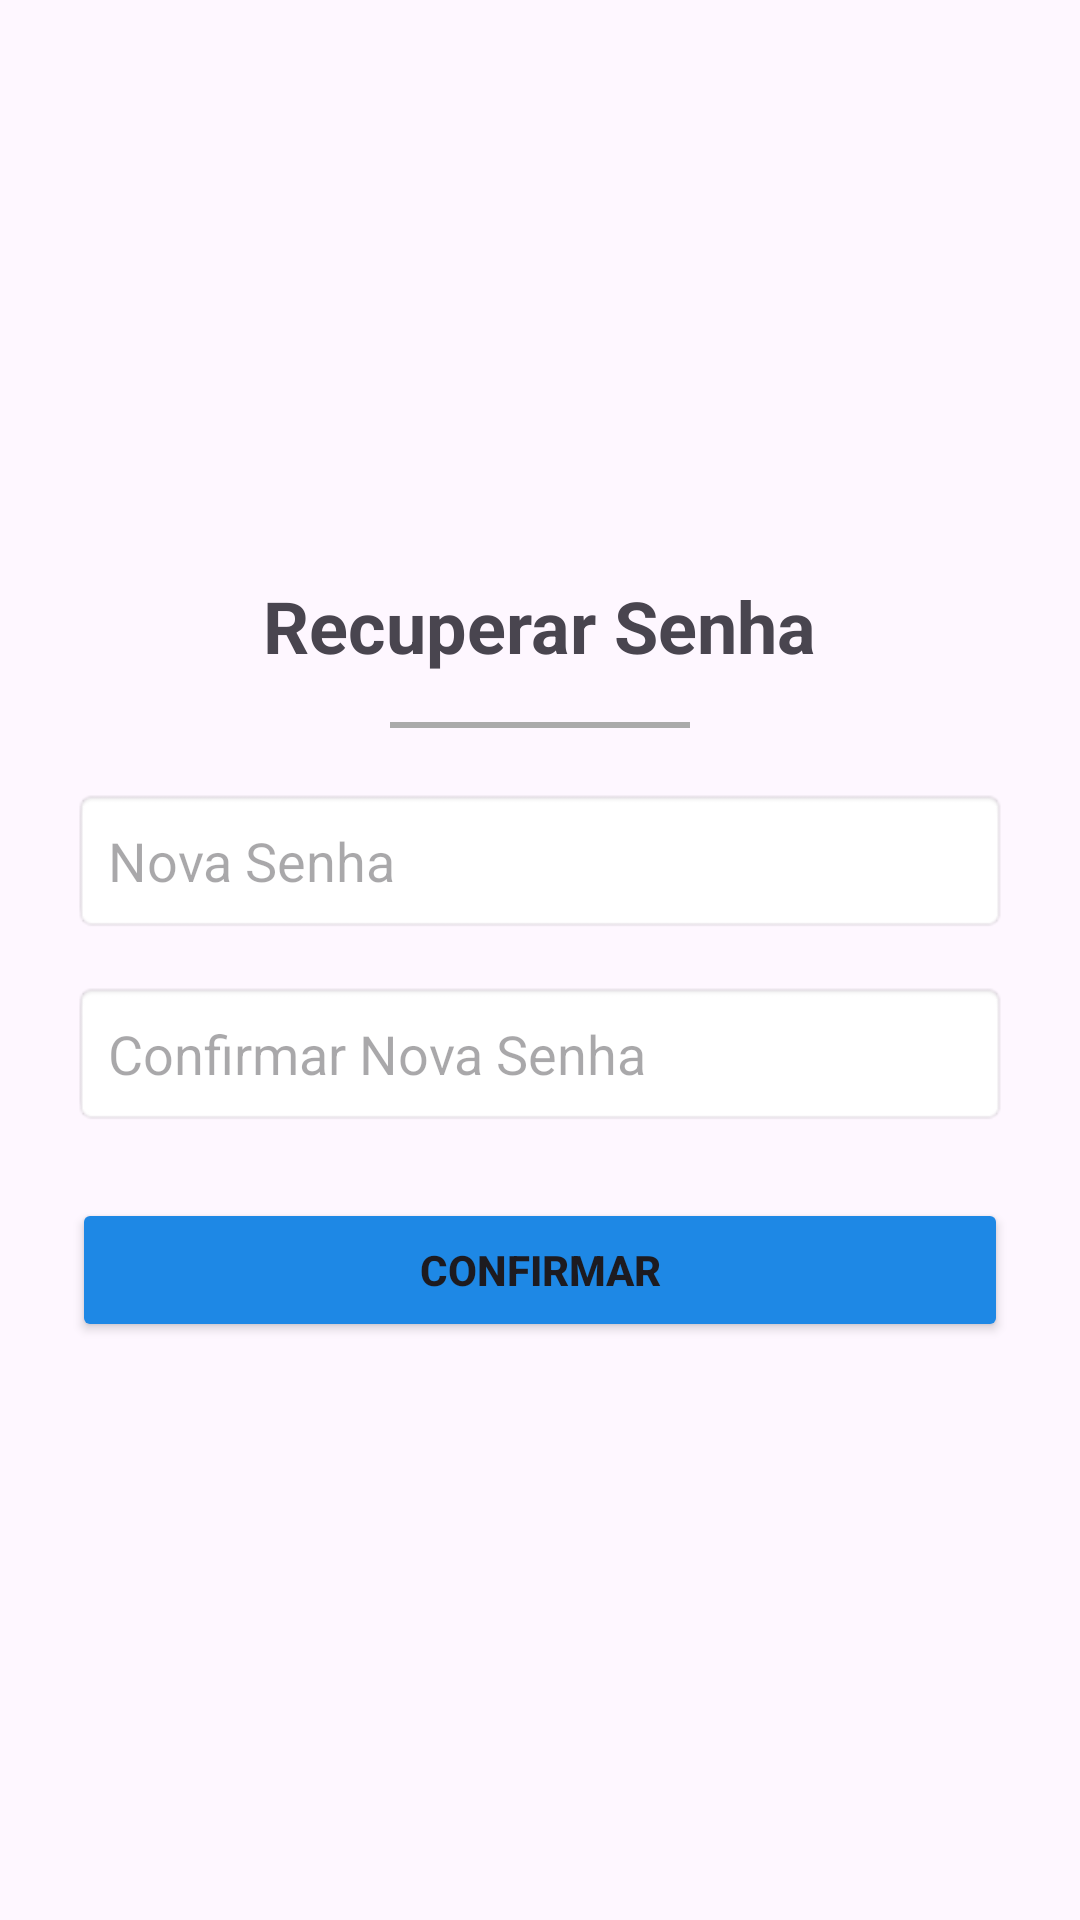

This screen was rendered from an Android layout file. Write that file and the resources it references.
<!-- AndroidManifest.xml: application theme Theme.MyApplication -->
<!-- res/layout/activity_nova_senha.xml -->
<?xml version="1.0" encoding="utf-8"?>
<LinearLayout xmlns:android="http://schemas.android.com/apk/res/android"
    xmlns:tools="http://schemas.android.com/tools"
    xmlns:app="http://schemas.android.com/apk/res-auto"
    android:layout_width="match_parent"
    android:layout_height="match_parent"
    android:orientation="vertical"
    android:padding="24dp"
    android:gravity="center"
    tools:context=".NewPasswordActivity">

    <TextView
        android:id="@+id/tvTitulo"
        android:layout_width="wrap_content"
        android:layout_height="wrap_content"
        android:text="Recuperar Senha"
        android:textSize="24sp"
        android:textStyle="bold"
        android:layout_marginBottom="16dp" />

    <View
        android:layout_width="100dp"
        android:layout_height="2dp"
        android:background="@android:color/darker_gray"
        android:layout_marginBottom="20dp" />

    <EditText
        android:id="@+id/etNovaSenha"
        android:layout_width="match_parent"
        android:layout_height="wrap_content"
        android:hint="Nova Senha"
        android:inputType="textPassword"
        android:layout_marginBottom="16dp"
        android:padding="12dp"
        android:background="@android:drawable/editbox_background" />

    <EditText
        android:id="@+id/etConfirmarSenha"
        android:layout_width="match_parent"
        android:layout_height="wrap_content"
        android:hint="Confirmar Nova Senha"
        android:inputType="textPassword"
        android:padding="12dp"
        android:background="@android:drawable/editbox_background"
        android:layout_marginBottom="24dp" />

    <Button
        android:id="@+id/btnConfirmar"
        android:layout_width="match_parent"
        android:layout_height="wrap_content"
        android:backgroundTint="#1E88E5"
        app:cornerRadius="8dp"
        android:textStyle="bold"
        android:text="Confirmar" />
</LinearLayout>
<!-- resources referenced by this layout -->
<resources>
  <style name="Theme.MyApplication" parent="Base.Theme.MyApplication" />
  <style name="Base.Theme.MyApplication" parent="Theme.Material3.DayNight.NoActionBar">
          <item name="colorPrimary">@color/purple_500</item>
          <item name="colorSecondary">@color/purple_200</item>
          <item name="android:navigationBarColor">?attr/colorSurface</item>
          <item name="android:statusBarColor">?attr/colorSurface</item>
      </style>
  <color name="purple_500">#6750A4</color>
  <color name="purple_200">#D0BCFF</color>
</resources>
